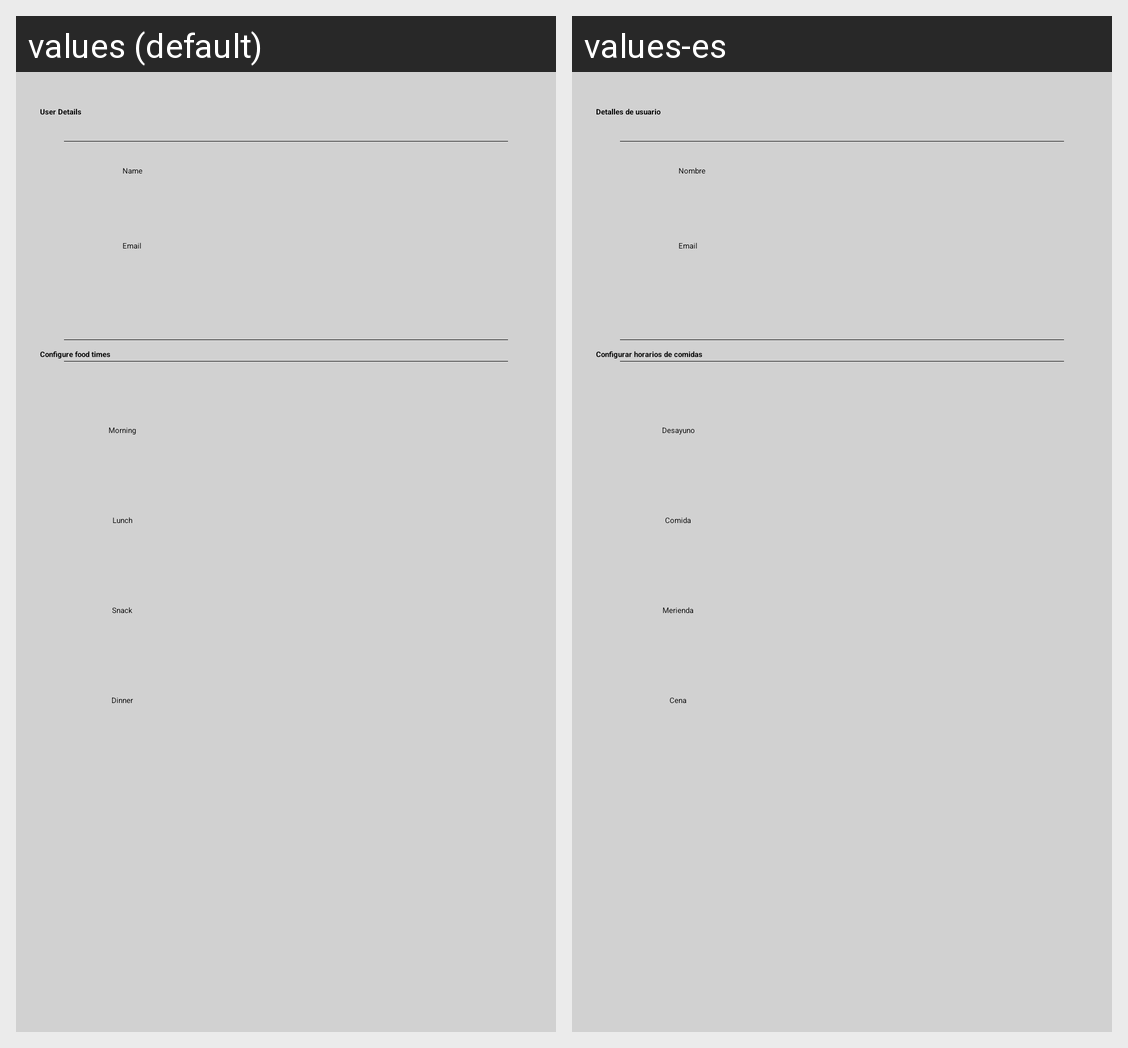

The Android screen above is rendered under two locales of the same app. Produce the string resources it draws, with the default and per-locale values.
Android screen res/layout/fragment_configurations.xml rendered under 2 locales, left to right: values (default), values-es. Device: Nexus 5 (rendered at 1080×1920; each locale shown at half size, 540×960, under a caption strip naming it); theme MyNavigationDrawerTheme.
Strings drawn on this screen, with the default value and each locale's value (text and hints the layout hard-codes, and strings that could not be matched under every locale, appear in the picture but are not listed):

settings_userdetailstittle
  values: User Details
  values-es: Detalles de usuario

settings_name
  values: Name
  values-es: Nombre

settings_email
  values: Email
  values-es: Email

settings_conffoods
  values: Configure food times
  values-es: Configurar horarios de comidas

food_time_morning
  values: Morning
  values-es: Desayuno

food_time_lunch
  values: Lunch
  values-es: Comida

food_time_snack
  values: Snack
  values-es: Merienda

food_time_dinner
  values: Dinner
  values-es: Cena
